Run: headless pygame with SDL's dummy video driver; simulated clock (each Clock.tick advances the game by its frame time, no real sleeping); random seed 0; keys injected as events and as key.get_pressed() state; mouse plan: one left click at the window centre at the start of phase 2, then a move to the lower-right quarter at the start of phase 3.
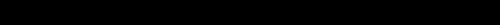
Frame 1 of 4 · flips 1–60 · no input
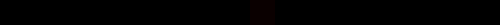
Frame 2 of 4 · flips 61–180 · clicked the window centre · tapped SPACE, RETURN · held RIGHT (→), D
Frame 3 of 4 · flips 181–300 · moved the mouse to the lower-right quarter · held DOWN (↓), S · screen unchanged from frame 2, image omitted
Frame 4 of 4 · flips 301–420 · held LEFT (←), A, UP (↑), W · screen unchanged from frame 3, image omitted

The pygame program that drew these frames:

import pygame

pygame.init()

class Window:
    def __init__(self, w, h):
        self.w = w
        self.h = h

        self.win = pygame.display.set_mode((self.w, self.h))
        self.run = True
        self.fps = 60

        self.templist = []
        self.boxlist = []

        for i in range(self.w//self.h):
            self.templist.append(0)
            self.boxlist.append([i * self.h, 0, self.h, self.h])

        self.tempchange = 10

    def Loop(self):
        while self.run:
            mouse = pygame.mouse.get_pos()

            self.win.fill((0, 0, 0))

            for i in self.boxlist:
                if self.templist[i[0]//self.h] > 0:
                    pygame.draw.rect(self.win, (self.templist[i[0]//self.h], 0, 0), i)
                if self.templist[i[0]//self.h] < 0:
                    pygame.draw.rect(self.win, (0, 0, abs(self.templist[i[0]//self.h])), i)

            for event in pygame.event.get():
                if event.type == pygame.QUIT:
                    self.run = False
                    pygame.quit()
                    quit()
                
                if event.type == pygame.MOUSEBUTTONDOWN:
                    if event.button == 1 and self.templist[mouse[0]//self.h] + self.tempchange < 255:
                        self.templist[mouse[0]//self.h] += self.tempchange
                    if event.button == 3 and self.templist[mouse[0]//self.h] - self.tempchange > -255:
                        self.templist[mouse[0]//self.h] -= self.tempchange

                if event.type == pygame.KEYDOWN:
                    if event.key == pygame.K_w: self.tempchange += 5
                    if event.key == pygame.K_s: self.tempchange -= 5

            pygame.display.update()
            pygame.time.Clock().tick(self.fps)
    
    def Update(self):
        self.Loop()

window = Window(500, 25)
window.Update()
